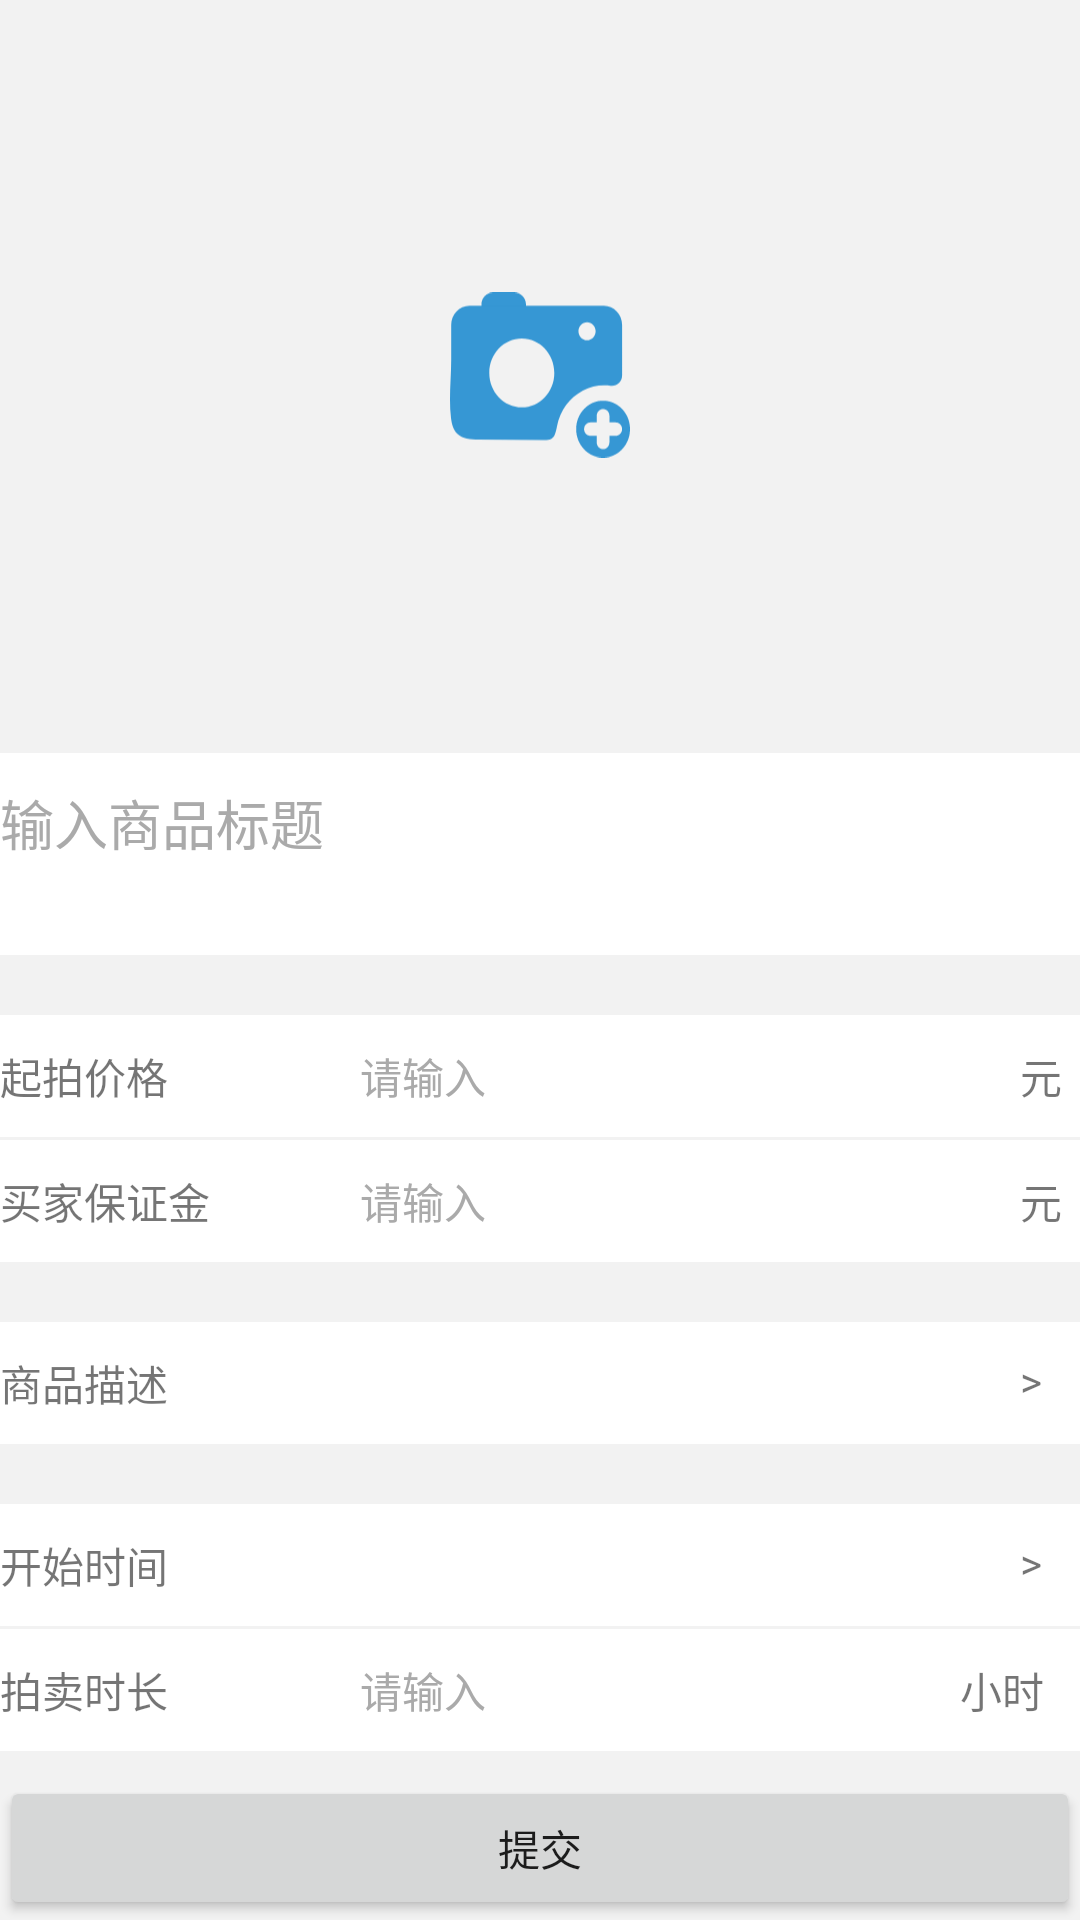

Layout XML and referenced resources for this Android screen:
<!-- AndroidManifest.xml: application theme AppTheme -->
<!-- res/layout/activity_create_auction.xml -->
<?xml version="1.0" encoding="utf-8"?>
<RelativeLayout xmlns:android="http://schemas.android.com/apk/res/android"
    xmlns:app="http://schemas.android.com/apk/res-auto"
    xmlns:tools="http://schemas.android.com/tools"
    android:layout_width="match_parent"
    android:layout_height="match_parent"
    android:background="@color/color1"
    tools:context=".CreateAuctionActivity">

    <RelativeLayout
        android:id="@+id/choose_image"
        android:layout_width="match_parent"
        android:layout_height="250dp"
        android:background="@color/color1"
        android:onClick="Click"
        tools:ignore="MissingConstraints"
        tools:layout_editor_absoluteX="7dp"
        tools:layout_editor_absoluteY="16dp">


        <ImageView
            android:id="@+id/imageView"
            android:layout_width="60dp"
            android:layout_height="60dp"
            android:layout_centerInParent="true"
            app:srcCompat="@drawable/ic_upload_photos" />

    </RelativeLayout>
    <RelativeLayout
        android:id="@+id/input_0"
        android:layout_width="match_parent"
        android:layout_height="wrap_content"
        android:layout_below="@+id/choose_image"
        android:layout_marginTop="1dp"
        android:orientation="horizontal"
        android:background="@color/colorWhite"
        >


    <EditText
        android:id="@+id/title"
        android:layout_width="match_parent"
        android:layout_height="wrap_content"
        android:minLines="2"
        android:gravity="top"
        android:layout_marginTop="10dp"
        android:layout_marginBottom="10dp"
        android:hint="输入商品标题"
        android:background="@color/colorWhite"
        android:textColorHint="@android:color/darker_gray"

        android:maxLength="60"/>
    </RelativeLayout>

    <RelativeLayout
        android:id="@+id/input_1"
        android:layout_width="match_parent"
        android:layout_height="wrap_content"
        android:layout_below="@+id/input_0"
        android:layout_marginTop="20dp"
        android:background="@color/colorWhite">

        <TextView
            android:id="@+id/textView8"
            android:layout_width="120dp"
            android:layout_height="wrap_content"
            android:layout_alignParentLeft="true"
            android:text="起拍价格"
            android:layout_marginTop="10dp"
            android:textSize="14dp"
            android:layout_marginBottom="10dp"/>

        <EditText
            android:id="@+id/et_start_price"
            android:layout_width="wrap_content"
            android:layout_height="wrap_content"
            android:layout_toLeftOf="@id/textView9"
            android:layout_toRightOf="@+id/textView8"
            android:background="@null"
            android:hint="请输入"
            android:inputType="number|numberDecimal"
            android:textColorHint="@android:color/darker_gray"
            android:layout_marginTop="10dp"
            android:textSize="14dp"
            android:layout_marginBottom="10dp"/>

        <TextView
            android:id="@+id/textView9"
            android:layout_width="20dp"
            android:layout_height="wrap_content"
            android:layout_alignParentRight="true"
            android:text="元"
            android:layout_marginTop="10dp"
            android:textSize="14dp"
            android:layout_marginBottom="10dp"/>

    </RelativeLayout>
    <RelativeLayout
        android:id="@+id/input_2"
        android:layout_width="match_parent"
        android:layout_height="wrap_content"
        android:layout_below="@+id/input_1"
        android:layout_marginTop="1dp"
        android:background="@color/colorWhite">

        <TextView
            android:id="@+id/textView10"
            android:layout_width="120dp"
            android:layout_height="wrap_content"
            android:layout_alignParentLeft="true"
            android:text="买家保证金"
            android:layout_marginTop="10dp"
            android:textSize="14dp"
            android:layout_marginBottom="10dp"/>

        <EditText
            android:id="@+id/et_Margin"
            android:layout_width="wrap_content"
            android:layout_height="wrap_content"
            android:layout_toLeftOf="@id/textView11"
            android:layout_toRightOf="@+id/textView10"
            android:background="@null"
            android:hint="请输入"
            android:inputType="number|numberDecimal"
            android:textColorHint="@android:color/darker_gray"
            android:layout_marginTop="10dp"
            android:textSize="14dp"
            android:layout_marginBottom="10dp"/>

        <TextView
            android:id="@+id/textView11"
            android:layout_width="20dp"
            android:layout_height="wrap_content"
            android:layout_alignParentRight="true"
            android:text="元"
            android:layout_marginTop="10dp"
            android:textSize="14dp"
            android:layout_marginBottom="10dp"/>

    </RelativeLayout>

    <RelativeLayout
        android:id="@+id/input_3"
        android:layout_width="match_parent"
        android:layout_height="wrap_content"
        android:layout_below="@+id/input_2"
        android:layout_marginTop="20dp"
        android:onClick="Click"
        android:background="@color/colorWhite">
        <TextView
            android:id="@+id/textView12"
            android:layout_width="120dp"
            android:layout_height="wrap_content"
            android:layout_alignParentLeft="true"
            android:text="商品描述"
            android:layout_marginTop="10dp"
            android:textSize="14dp"
            android:layout_marginBottom="10dp"/>
        <TextView
            android:id="@+id/CommodityDescription_flag"
            android:layout_width="60dp"
            android:gravity="right"
            android:layout_height="wrap_content"
            android:layout_toLeftOf="@+id/textView13"
            android:text=""
            android:layout_marginTop="10dp"
            android:textSize="14dp"
            android:layout_marginBottom="10dp"/>
        <TextView
            android:id="@+id/textView13"
            android:layout_width="20dp"
            android:layout_height="wrap_content"
            android:layout_alignParentRight="true"
            android:text=">"
            android:layout_marginTop="10dp"
            android:textSize="14dp"
            android:layout_marginBottom="10dp"/>

    </RelativeLayout>

    <RelativeLayout
        android:id="@+id/input_4"
        android:layout_width="match_parent"
        android:layout_height="wrap_content"
        android:layout_below="@+id/input_3"
        android:layout_marginTop="20dp"
        android:onClick="Click"
        android:background="@color/colorWhite">
        <TextView
            android:id="@+id/textView14"
            android:layout_width="120dp"
            android:layout_height="wrap_content"
            android:layout_alignParentLeft="true"
            android:text="开始时间"
            android:layout_marginTop="10dp"
            android:textSize="14dp"
            android:layout_marginBottom="10dp"/>
        <TextView
            android:id="@+id/tv_time"
            android:layout_width="wrap_content"
            android:layout_height="wrap_content"
            android:layout_toLeftOf="@id/textView15"
            android:layout_toRightOf="@+id/textView14"
            android:textColorHint="@color/colorBlack"
            android:layout_marginTop="10dp"
            android:textSize="14dp"
            android:layout_marginBottom="10dp" />
        <TextView
            android:id="@+id/textView15"
            android:layout_width="20dp"
            android:layout_height="wrap_content"
            android:layout_alignParentRight="true"
            android:text=">"
            android:layout_marginTop="10dp"
            android:textSize="14dp"
            android:layout_marginBottom="10dp"/>

    </RelativeLayout>
    <RelativeLayout
        android:id="@+id/input_5"
        android:layout_width="match_parent"
        android:layout_height="wrap_content"
        android:layout_below="@+id/input_4"
        android:layout_marginTop="1dp"
        android:background="@color/colorWhite">

        <TextView
            android:id="@+id/textView16"
            android:layout_width="120dp"
            android:layout_height="wrap_content"
            android:layout_alignParentLeft="true"
            android:text="拍卖时长"
            android:layout_marginTop="10dp"
            android:textSize="14dp"
            android:layout_marginBottom="10dp"/>

        <EditText
            android:id="@+id/et_length"
            android:layout_width="wrap_content"
            android:layout_height="wrap_content"
            android:layout_toLeftOf="@id/textView17"
            android:layout_toRightOf="@+id/textView16"
            android:background="@null"
            android:hint="请输入"
            android:inputType="number"
            android:textColorHint="@android:color/darker_gray"
            android:layout_marginTop="10dp"
            android:textSize="14dp"
            android:layout_marginBottom="10dp"/>

        <TextView
            android:id="@+id/textView17"
            android:layout_width="40dp"
            android:layout_height="wrap_content"
            android:layout_alignParentRight="true"
            android:text="小时"
            android:layout_marginTop="10dp"
            android:textSize="14dp"
            android:layout_marginBottom="10dp"/>

    </RelativeLayout>

    <Button
        android:id="@+id/commit"
        android:layout_width="match_parent"
        android:layout_height="wrap_content"
        android:text="提交"
        android:onClick="onClick"
        android:layout_alignParentBottom="true"
        android:layout_centerInParent="true"/>


</RelativeLayout>
<!-- resources referenced by this layout -->
<resources>
  <color name="color1">#F2F2F2</color>
  <color name="colorBlack">#000000</color>
  <color name="colorWhite">#FFFFFF</color>
  <!-- drawable ic_upload_photos (drawable) -->
  <vector xmlns:android="http://schemas.android.com/apk/res/android"
      android:width="218.16406dp"
      android:height="200dp"
      android:viewportWidth="1117"
      android:viewportHeight="1024">
    <path
        android:pathData="M397.03,184.18H269.27c-40.96,0 -74.47,-33.51 -74.47,-74.47V74.47c0,-40.96 33.51,-74.47 74.47,-74.47H397.03c40.96,0 74.47,33.51 74.47,74.47v35.23c0,40.96 -33.51,74.47 -74.47,74.47z"
        android:fillColor="#3697D4"/>
    <path
        android:pathData="M954.74,82.2L120.83,82.2c-62.37,0 -113.34,53.85 -113.34,119.67v214.2c0,119.11 -16.15,246.64 -1.02,364.64 4.42,34.44 13.82,70.14 37.38,94.39 33.28,34.26 84.76,36.77 131.26,37.19l410.02,3.82c35.56,0.33 52.97,-10.66 63.39,-30.72 7.82,-15.03 11.78,-35.1 16.48,-59.3a324.05,324.05 0,0 1,55.2 -127.44c56.09,-77.31 144.66,-123.53 236.92,-123.53 13.5,0 26.76,0.98 39.75,2.84 37.66,5.4 71.21,-24.53 71.21,-64.65L1068.08,201.87c0,-65.82 -51.01,-119.67 -113.34,-119.67zM445.58,712.15c-111.43,0 -201.73,-95.37 -201.73,-212.99S334.2,286.16 445.58,286.16s201.73,95.37 201.73,212.99S556.96,712.15 445.58,712.15zM850.48,296.73c-29.46,0 -53.34,-25.23 -53.34,-56.27 0,-31.09 23.88,-56.27 53.34,-56.27s53.34,25.18 53.34,56.27 -23.88,56.27 -53.34,56.27z"
        android:fillColor="#3697D4"/>
    <path
        android:pathData="M949.95,671.05c-92.3,0 -167.14,79.03 -167.14,176.5s74.85,176.5 167.14,176.5C1042.25,1024 1117.09,944.97 1117.09,847.5c0,-97.47 -74.85,-176.45 -167.14,-176.45zM1028.61,889.02h-39.33v41.52c0,22.85 -17.69,41.52 -39.33,41.52 -21.64,0 -39.33,-18.66 -39.33,-41.52L910.62,889.02h-39.33c-21.64,0 -39.33,-18.66 -39.33,-41.52s17.69,-41.52 39.33,-41.52h39.33v-41.52c0,-22.85 17.69,-41.52 39.33,-41.52 21.64,0 39.33,18.66 39.33,41.52v41.52h39.33c21.64,0 39.33,18.66 39.33,41.52s-17.73,41.52 -39.33,41.52z"
        android:fillColor="#3697D4"/>
  </vector>
  <style name="AppTheme" parent="Theme.AppCompat.Light.DarkActionBar">
          
          <item name="colorPrimary">@color/colorPrimary</item>
          <item name="colorPrimaryDark">@color/colorPrimaryDark</item>
          <item name="colorAccent">@color/colorAccent</item>
      </style>
  <color name="colorPrimary">#008577</color>
  <color name="colorPrimaryDark">#00574B</color>
  <color name="colorAccent">#D81B60</color>
</resources>
